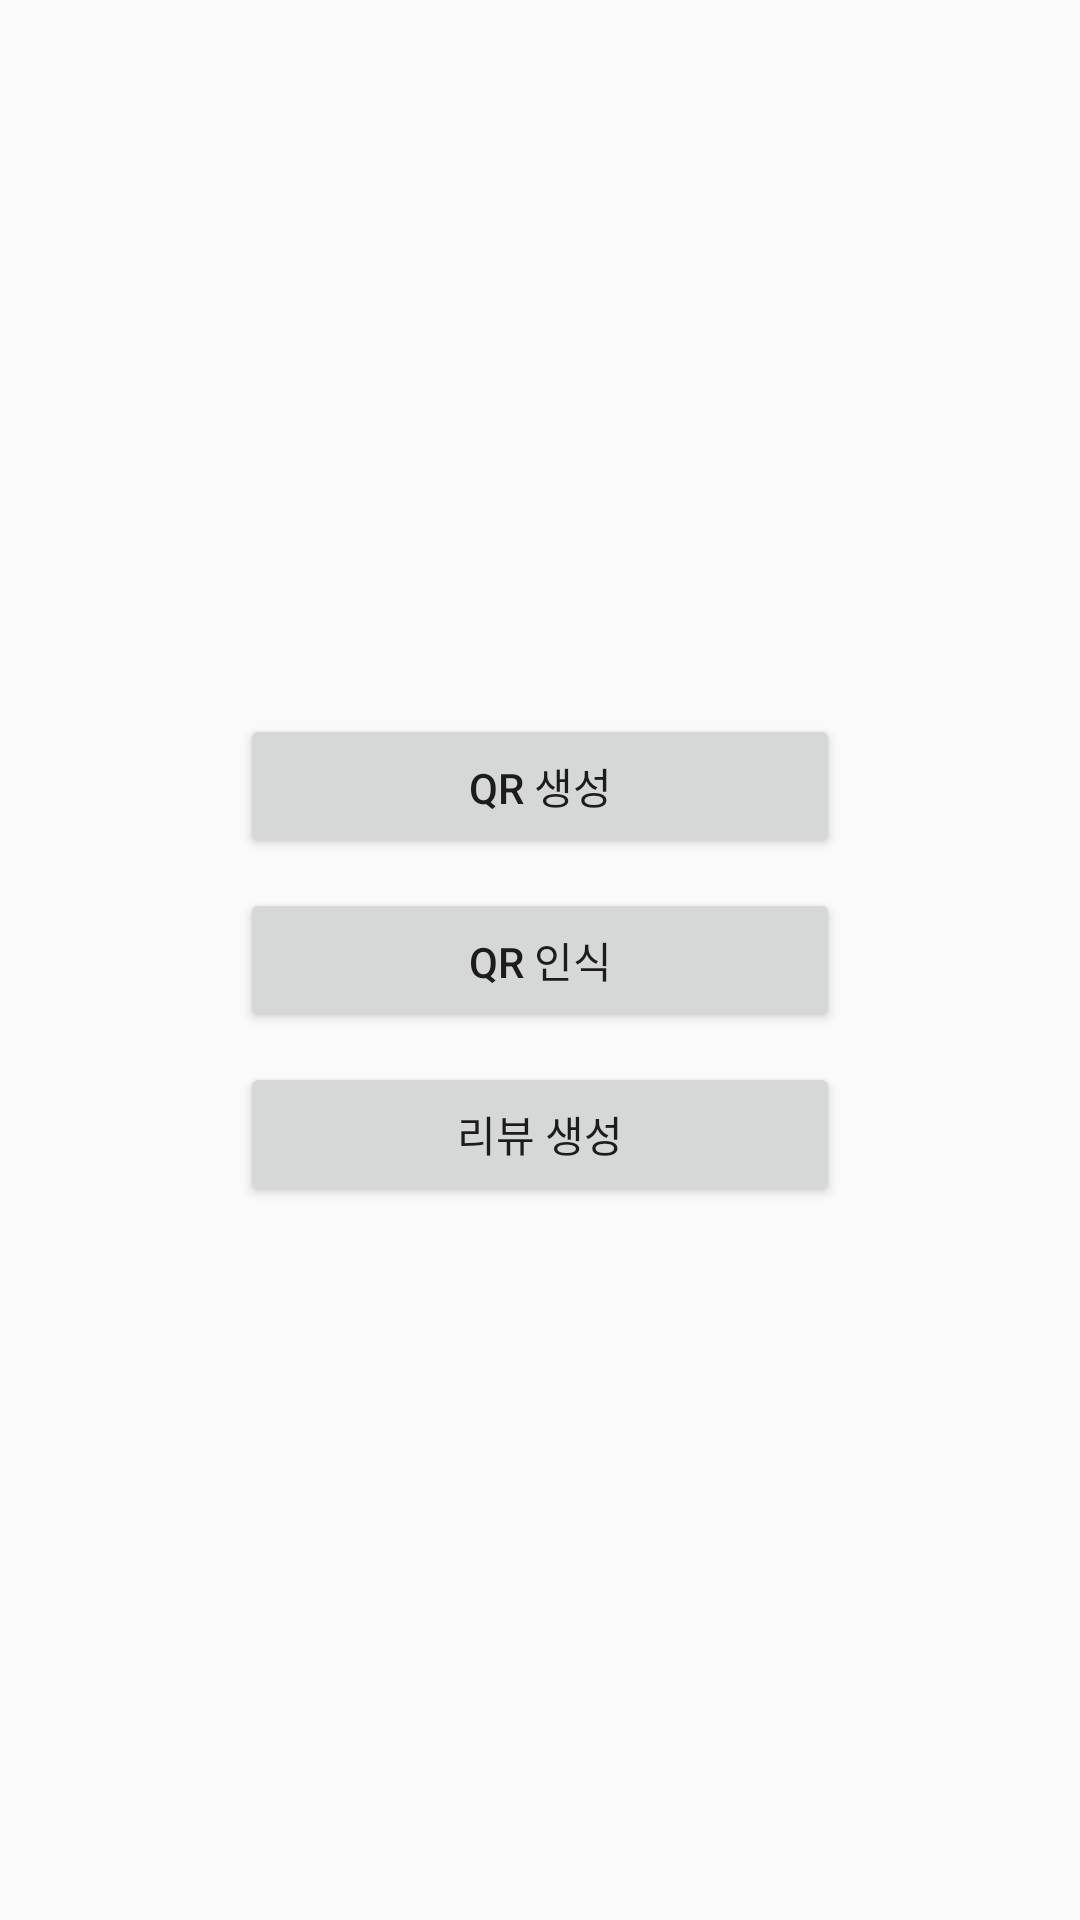

Here is an Android app screen rendered from its layout file. Give the layout XML and the strings, colors and styles it references.
<!-- AndroidManifest.xml: application theme Theme.AppCompat.DayNight -->
<!-- res/layout/activity_qr.xml -->
<?xml version="1.0" encoding="utf-8"?>
<LinearLayout xmlns:android="http://schemas.android.com/apk/res/android"
    xmlns:tools="http://schemas.android.com/tools"
    android:layout_width="match_parent"
    android:layout_height="match_parent"
    android:orientation="vertical"
    android:gravity="center_horizontal|center_vertical"
    tools:context=".presentation.qr.MainQRActivity">

    <Button
        android:id="@+id/btnCreate"
        android:layout_width="200dp"
        android:layout_height="wrap_content"
        android:text="QR 생성"
        />

    <Button
        android:layout_marginTop="10dp"
        android:id="@+id/btnScan"
        android:layout_width="200dp"
        android:layout_height="wrap_content"
        android:text="QR 인식"
        />

    <Button
        android:layout_marginTop="10dp"
        android:id="@+id/btnReview"
        android:layout_width="200dp"
        android:layout_height="wrap_content"
        android:text="리뷰 생성"
        />

</LinearLayout>
<!-- resources referenced by this layout -->
<resources>

</resources>
